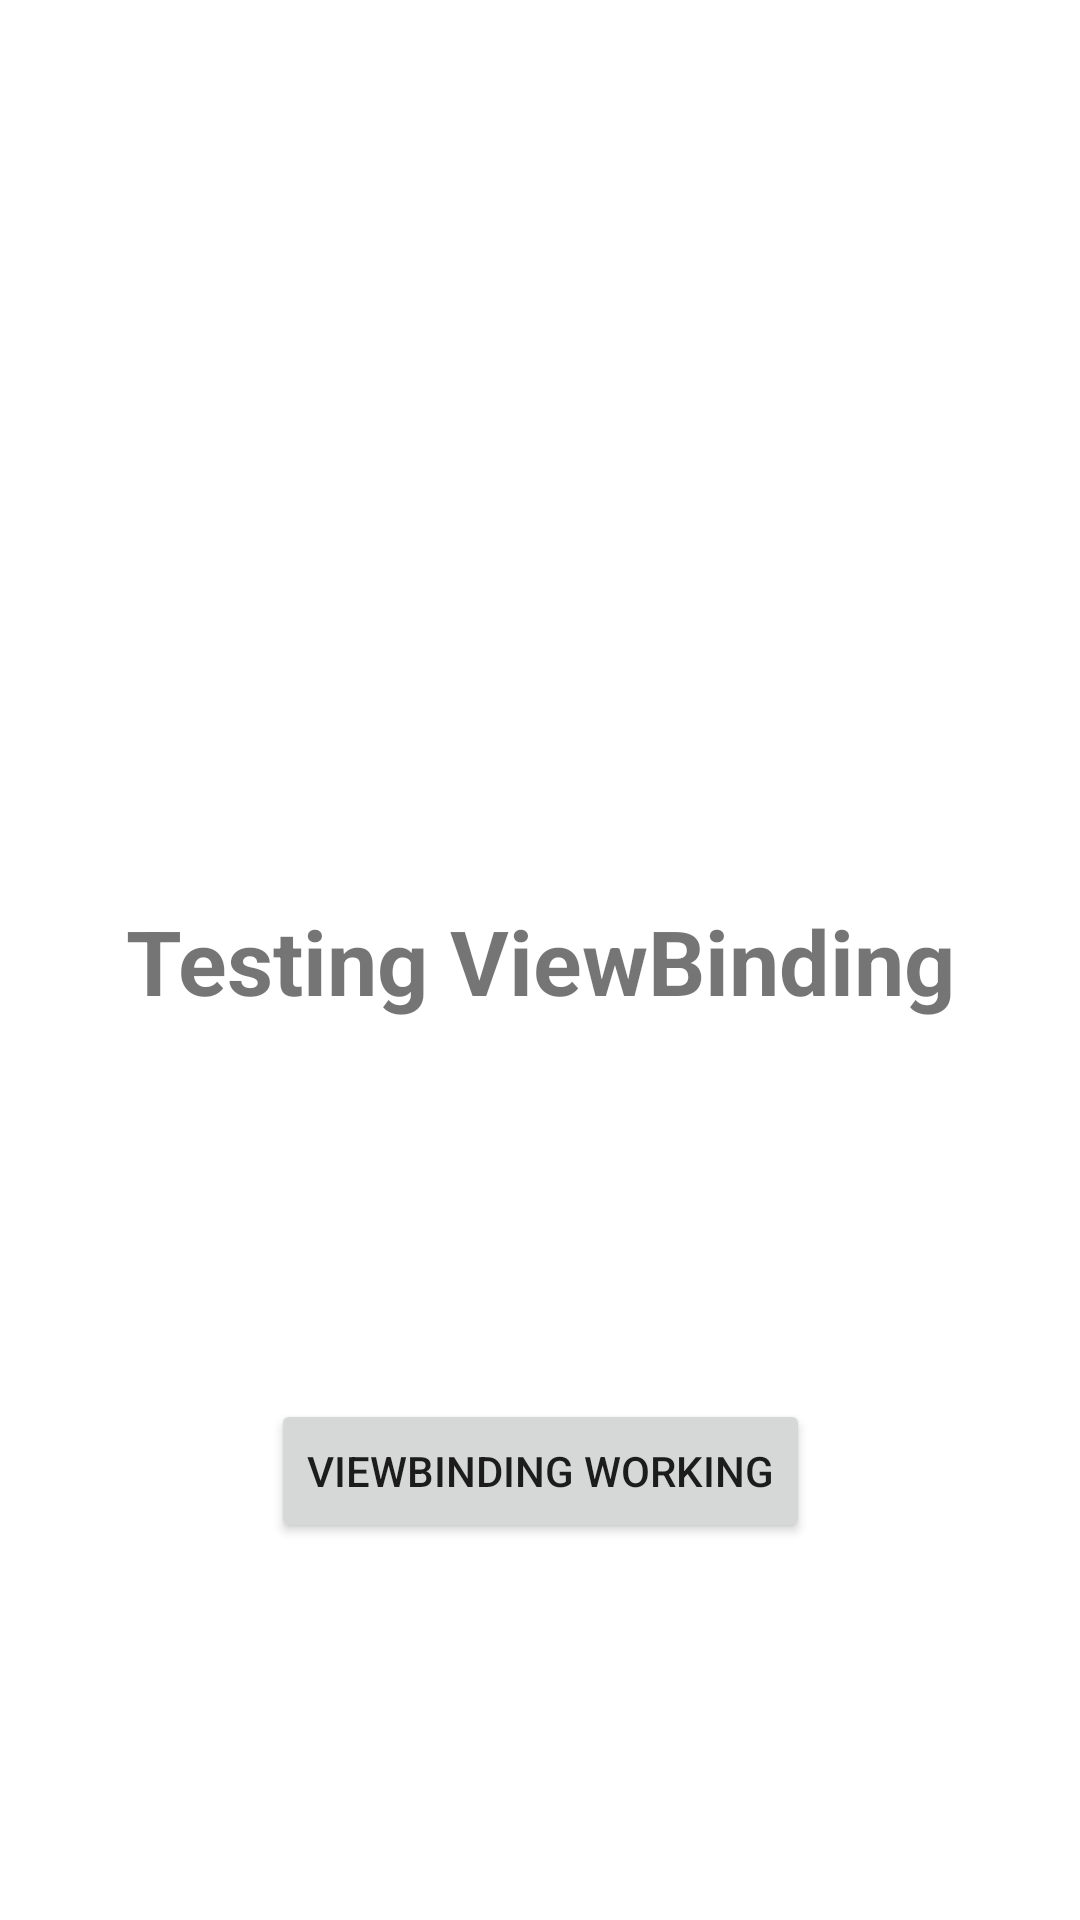

Produce the Android XML layout that renders to this screen, including the resource entries it uses.
<!-- AndroidManifest.xml: application theme Theme.LIveDataViewModel_Practice -->
<!-- res/layout/activity_view_binding.xml -->
<?xml version="1.0" encoding="utf-8"?>
<androidx.constraintlayout.widget.ConstraintLayout xmlns:android="http://schemas.android.com/apk/res/android"
    xmlns:app="http://schemas.android.com/apk/res-auto"
    xmlns:tools="http://schemas.android.com/tools"
    android:layout_width="match_parent"
    android:layout_height="match_parent"
    tools:context=".viewbinding.ViewBindingActivity">

    <TextView
        android:id="@+id/textView"
        android:layout_width="wrap_content"
        android:layout_height="wrap_content"
        android:text="Testing ViewBinding"
        android:textSize="30sp"
        android:textStyle="bold"
        app:layout_constraintBottom_toBottomOf="parent"
        app:layout_constraintEnd_toEndOf="parent"
        app:layout_constraintHorizontal_bias="0.5"
        app:layout_constraintStart_toStartOf="parent"
        app:layout_constraintTop_toTopOf="parent" />

    <Button
        android:id="@+id/btnViewBinding"
        android:layout_width="wrap_content"
        android:layout_height="wrap_content"
        android:text="ViewBinding working"
        app:layout_constraintBottom_toBottomOf="parent"
        app:layout_constraintEnd_toEndOf="parent"
        app:layout_constraintHorizontal_bias="0.5"
        app:layout_constraintStart_toStartOf="parent"
        app:layout_constraintTop_toBottomOf="@+id/textView" />

</androidx.constraintlayout.widget.ConstraintLayout>
<!-- resources referenced by this layout -->
<resources>
  <style name="Theme.LIveDataViewModel_Practice" parent="Theme.MaterialComponents.DayNight.DarkActionBar">
          
          <item name="colorPrimary">@color/purple_500</item>
          <item name="colorPrimaryVariant">@color/purple_700</item>
          <item name="colorOnPrimary">@color/white</item>
          
          <item name="colorSecondary">@color/teal_200</item>
          <item name="colorSecondaryVariant">@color/teal_700</item>
          <item name="colorOnSecondary">@color/black</item>
          
          <item name="android:statusBarColor" tools:targetApi="l">?attr/colorPrimaryVariant</item>
          
      </style>
  <!-- not gathered from this repository: default colours our renderer supplied (Android Studio template values) -->
  <color name="purple_500">#FF6200EE</color>
  <color name="purple_700">#FF3700B3</color>
  <color name="teal_200">#FF03DAC5</color>
  <color name="teal_700">#FF018786</color>
  <color name="black">#FF000000</color>
  <color name="white">#FFFFFFFF</color>
</resources>
